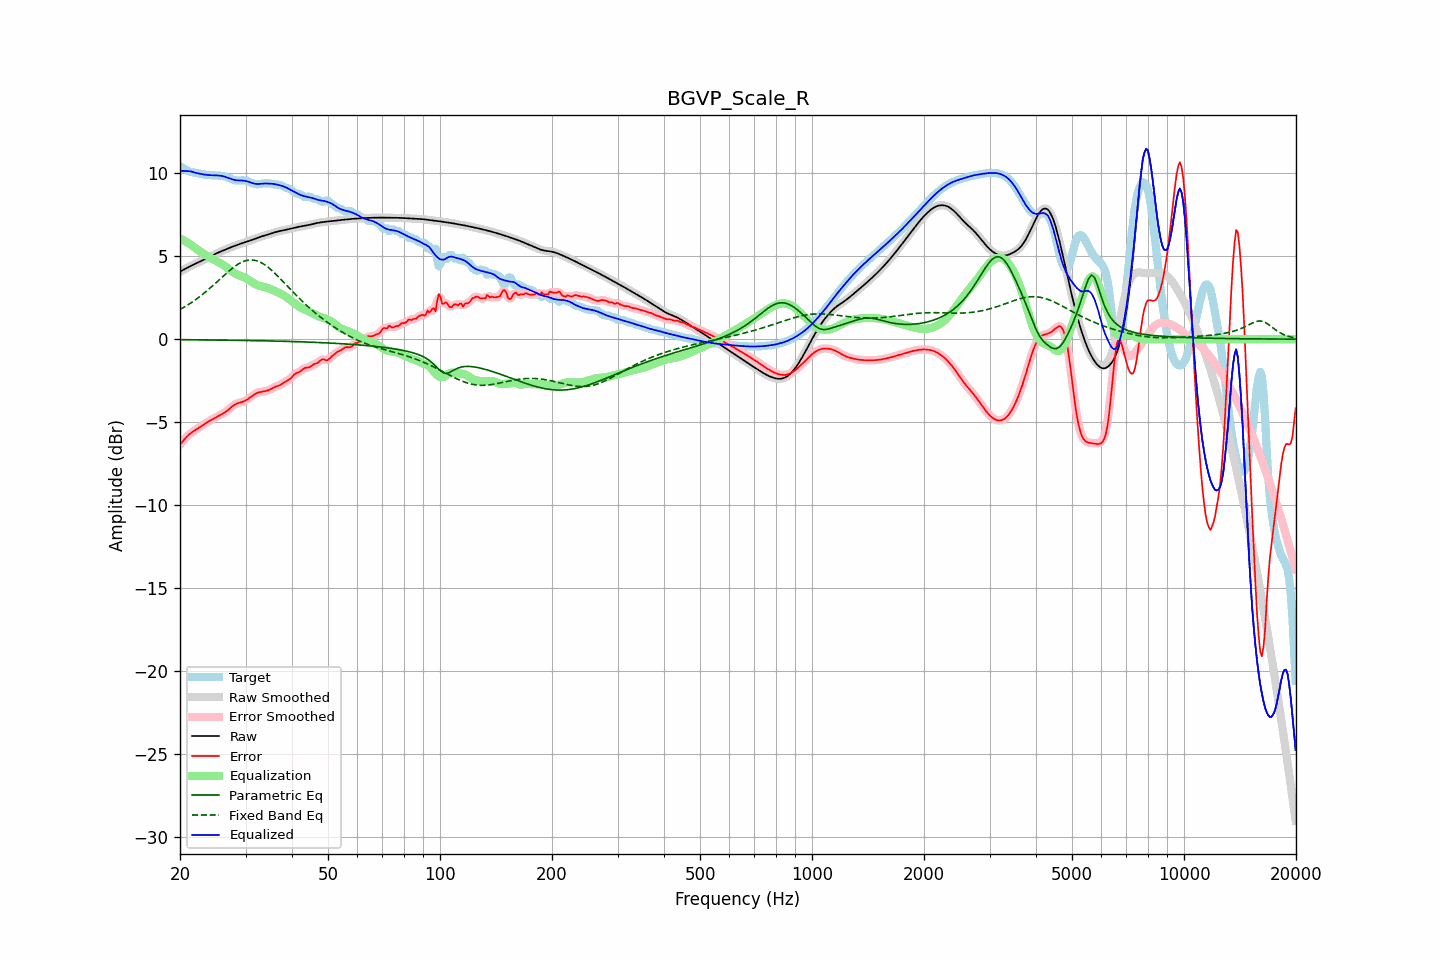

The file beside this chart, header and first rows:
frequency, raw, error, smoothed, error_smoothed, equalization, parametric_eq, fixed_band_eq, equalized_raw, equalized_smoothed, target
20.00, 4.07, -6.35, 4.07, -6.36, 6.07, -0.04, 1.79, 10.14, 10.14, 10.42
20.20, 4.12, -6.24, 4.12, -6.24, 6.02, -0.04, 1.84, 10.14, 10.14, 10.36
20.40, 4.17, -6.13, 4.17, -6.12, 5.97, -0.04, 1.89, 10.14, 10.14, 10.30
20.61, 4.23, -6.01, 4.23, -6.01, 5.91, -0.04, 1.95, 10.14, 10.14, 10.24
20.81, 4.28, -5.90, 4.28, -5.91, 5.86, -0.04, 2.01, 10.14, 10.14, 10.18
21.02, 4.33, -5.81, 4.33, -5.81, 5.80, -0.04, 2.07, 10.13, 10.13, 10.14
21.23, 4.38, -5.72, 4.38, -5.72, 5.74, -0.04, 2.13, 10.12, 10.12, 10.10
21.44, 4.43, -5.65, 4.43, -5.65, 5.68, -0.04, 2.20, 10.10, 10.10, 10.07
21.66, 4.48, -5.58, 4.48, -5.58, 5.60, -0.04, 2.26, 10.08, 10.08, 10.06
21.87, 4.52, -5.52, 4.52, -5.52, 5.52, -0.04, 2.33, 10.05, 10.05, 10.04
22.09, 4.57, -5.46, 4.57, -5.46, 5.45, -0.04, 2.40, 10.02, 10.02, 10.03
22.31, 4.61, -5.40, 4.61, -5.39, 5.39, -0.04, 2.47, 10.00, 10.00, 10.01
22.54, 4.66, -5.33, 4.66, -5.33, 5.32, -0.04, 2.54, 9.98, 9.98, 9.99
22.76, 4.70, -5.26, 4.70, -5.26, 5.26, -0.05, 2.62, 9.96, 9.96, 9.96
22.99, 4.74, -5.19, 4.74, -5.19, 5.19, -0.05, 2.69, 9.94, 9.94, 9.94
23.22, 4.79, -5.13, 4.79, -5.13, 5.13, -0.05, 2.77, 9.92, 9.92, 9.92
23.45, 4.84, -5.06, 4.84, -5.06, 5.07, -0.05, 2.85, 9.91, 9.91, 9.90
23.69, 4.89, -5.00, 4.89, -5.00, 5.01, -0.05, 2.94, 9.90, 9.90, 9.89
23.92, 4.94, -4.95, 4.94, -4.95, 4.95, -0.05, 3.02, 9.89, 9.89, 9.89
24.16, 4.99, -4.90, 4.99, -4.89, 4.89, -0.05, 3.10, 9.88, 9.88, 9.88
24.40, 5.04, -4.84, 5.04, -4.84, 4.84, -0.05, 3.19, 9.88, 9.88, 9.88
24.65, 5.09, -4.79, 5.09, -4.79, 4.79, -0.05, 3.28, 9.88, 9.88, 9.88
24.89, 5.14, -4.74, 5.14, -4.74, 4.74, -0.05, 3.36, 9.88, 9.88, 9.87
25.14, 5.18, -4.68, 5.18, -4.68, 4.69, -0.06, 3.45, 9.87, 9.87, 9.87
25.39, 5.23, -4.63, 5.23, -4.63, 4.64, -0.06, 3.54, 9.86, 9.86, 9.86
25.65, 5.27, -4.58, 5.27, -4.58, 4.58, -0.06, 3.63, 9.85, 9.85, 9.85
25.91, 5.31, -4.53, 5.31, -4.53, 4.53, -0.06, 3.72, 9.84, 9.84, 9.84
26.16, 5.35, -4.47, 5.35, -4.47, 4.46, -0.06, 3.81, 9.81, 9.81, 9.82
26.43, 5.39, -4.41, 5.39, -4.41, 4.40, -0.06, 3.90, 9.79, 9.79, 9.80
26.69, 5.43, -4.34, 5.43, -4.34, 4.33, -0.06, 3.98, 9.76, 9.76, 9.77
26.96, 5.47, -4.26, 5.47, -4.26, 4.25, -0.06, 4.07, 9.72, 9.72, 9.73
27.23, 5.51, -4.18, 5.51, -4.18, 4.18, -0.07, 4.15, 9.69, 9.69, 9.69
27.50, 5.55, -4.09, 5.55, -4.09, 4.10, -0.07, 4.23, 9.65, 9.65, 9.64
27.77, 5.59, -4.02, 5.59, -4.02, 4.03, -0.07, 4.31, 9.62, 9.62, 9.60
28.05, 5.62, -3.95, 5.62, -3.95, 3.97, -0.07, 4.38, 9.60, 9.60, 9.57
28.33, 5.66, -3.90, 5.66, -3.90, 3.92, -0.07, 4.45, 9.58, 9.58, 9.56
28.62, 5.69, -3.86, 5.69, -3.87, 3.88, -0.07, 4.51, 9.57, 9.57, 9.56
28.90, 5.73, -3.84, 5.73, -3.84, 3.84, -0.07, 4.57, 9.56, 9.56, 9.56
29.19, 5.76, -3.81, 5.76, -3.81, 3.80, -0.08, 4.62, 9.56, 9.56, 9.57
29.48, 5.79, -3.78, 5.79, -3.78, 3.76, -0.08, 4.66, 9.56, 9.56, 9.57
29.78, 5.83, -3.74, 5.83, -3.74, 3.72, -0.08, 4.70, 9.55, 9.55, 9.56
30.08, 5.86, -3.69, 5.86, -3.69, 3.67, -0.08, 4.73, 9.53, 9.53, 9.55
30.38, 5.89, -3.63, 5.89, -3.63, 3.62, -0.08, 4.75, 9.51, 9.51, 9.52
30.68, 5.92, -3.56, 5.92, -3.56, 3.55, -0.08, 4.77, 9.47, 9.47, 9.48
30.99, 5.95, -3.49, 5.95, -3.49, 3.49, -0.09, 4.77, 9.44, 9.44, 9.44
31.30, 5.98, -3.42, 5.99, -3.42, 3.42, -0.09, 4.77, 9.41, 9.41, 9.40
31.61, 6.02, -3.35, 6.02, -3.35, 3.36, -0.09, 4.76, 9.38, 9.38, 9.37
31.93, 6.06, -3.29, 6.06, -3.29, 3.31, -0.09, 4.74, 9.36, 9.36, 9.34
32.24, 6.09, -3.24, 6.09, -3.24, 3.26, -0.09, 4.71, 9.35, 9.35, 9.34
32.57, 6.13, -3.21, 6.13, -3.21, 3.22, -0.09, 4.68, 9.35, 9.35, 9.34
32.89, 6.17, -3.19, 6.17, -3.19, 3.19, -0.10, 4.64, 9.36, 9.36, 9.35
33.22, 6.20, -3.17, 6.20, -3.17, 3.17, -0.10, 4.58, 9.37, 9.37, 9.37
33.55, 6.23, -3.15, 6.23, -3.15, 3.15, -0.10, 4.53, 9.38, 9.38, 9.38
33.89, 6.26, -3.14, 6.26, -3.14, 3.12, -0.10, 4.46, 9.38, 9.38, 9.39
34.23, 6.29, -3.11, 6.29, -3.11, 3.10, -0.10, 4.39, 9.38, 9.38, 9.40
34.57, 6.31, -3.08, 6.31, -3.08, 3.06, -0.11, 4.31, 9.38, 9.38, 9.39
34.92, 6.34, -3.04, 6.34, -3.04, 3.03, -0.11, 4.24, 9.37, 9.37, 9.38
35.27, 6.38, -2.99, 6.38, -2.99, 2.99, -0.11, 4.15, 9.37, 9.37, 9.36
35.62, 6.41, -2.94, 6.41, -2.94, 2.95, -0.11, 4.06, 9.36, 9.36, 9.34
35.97, 6.44, -2.89, 6.44, -2.89, 2.90, -0.12, 3.97, 9.34, 9.34, 9.33
... 635 more rows
